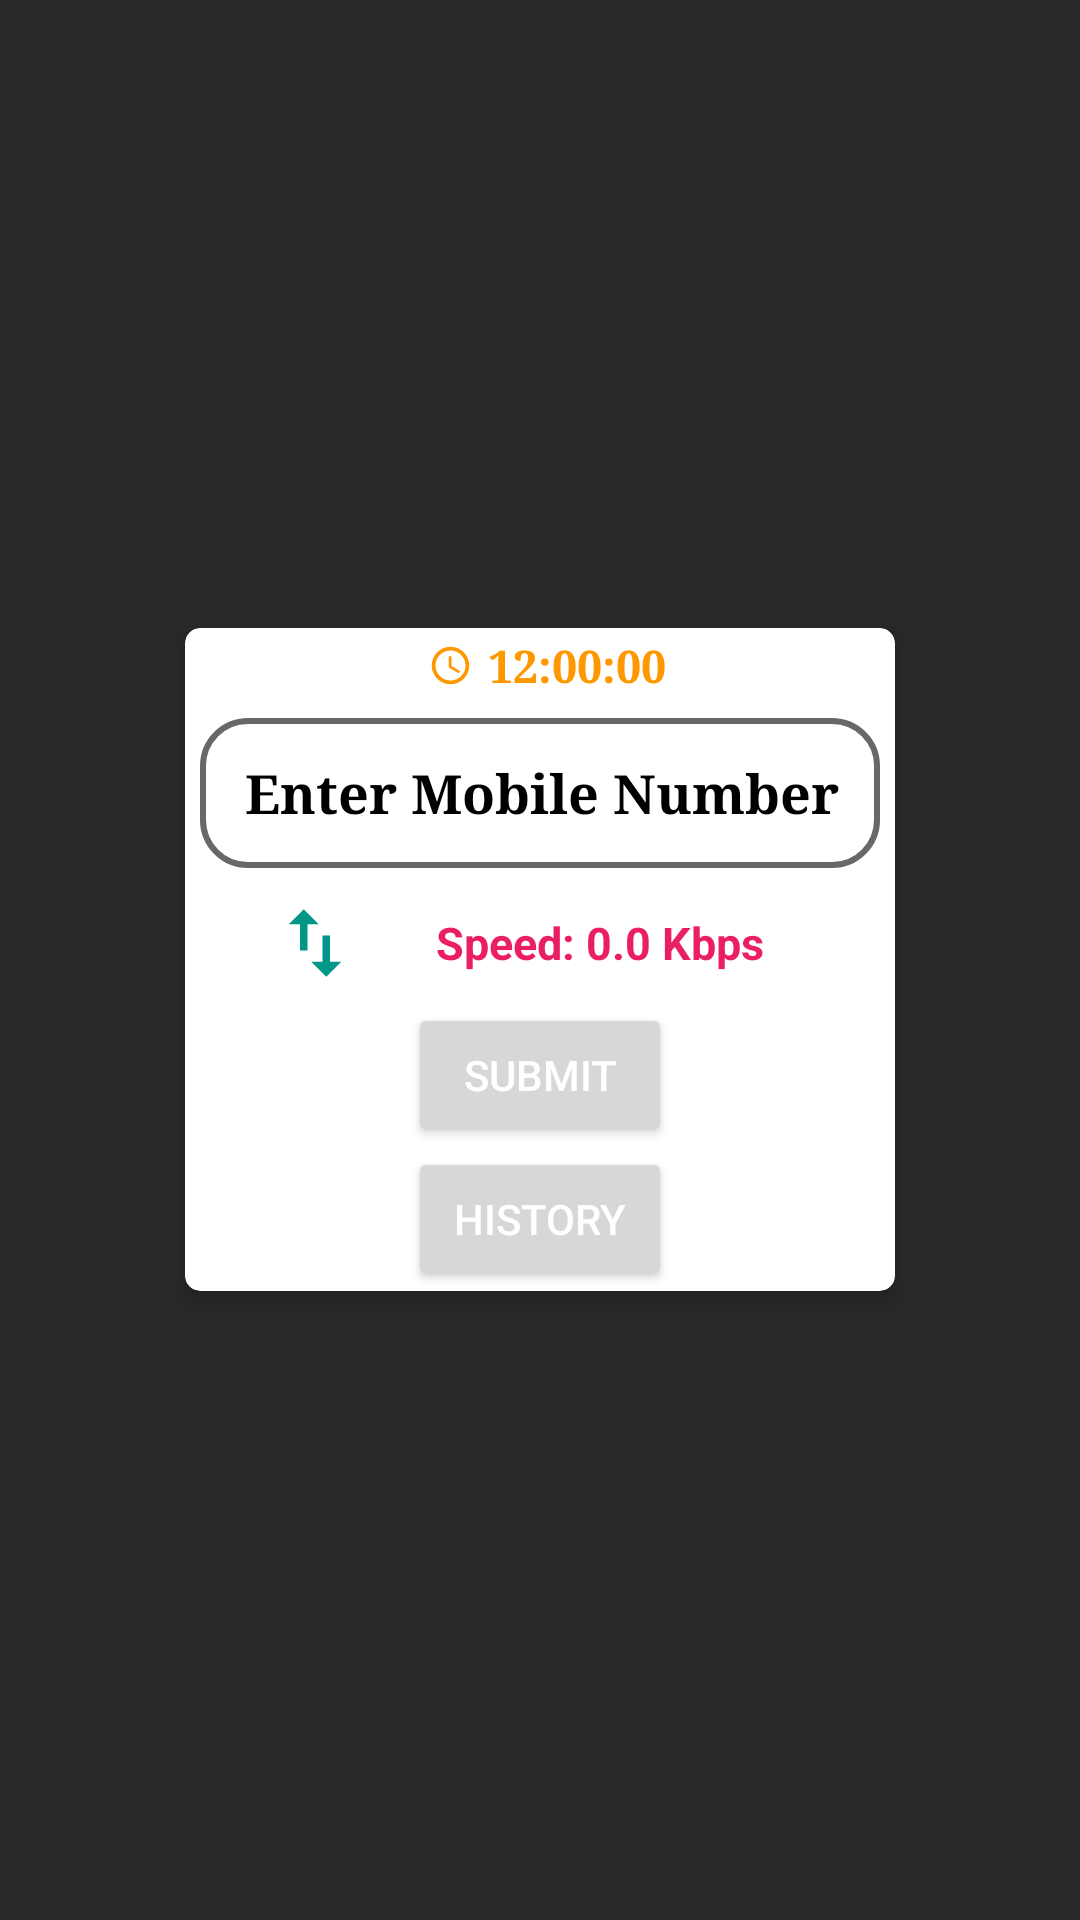

Android layout source for this screen:
<!-- AndroidManifest.xml: application theme Theme.InternetSpeed -->
<!-- res/layout/activity_main.xml -->
<?xml version="1.0" encoding="utf-8"?>
<RelativeLayout xmlns:android="http://schemas.android.com/apk/res/android"
    xmlns:app="http://schemas.android.com/apk/res-auto"
    xmlns:tools="http://schemas.android.com/tools"
    android:layout_width="match_parent"
    android:layout_height="match_parent"
    android:background="#292929"
    tools:context=".MainActivity">

    <androidx.cardview.widget.CardView
        android:layout_width="250dp"
        android:layout_height="wrap_content"
        android:layout_centerInParent="true"
        app:cardCornerRadius="5dp"
        app:cardElevation="5dp"
        app:cardUseCompatPadding="true">

        <LinearLayout
            android:layout_width="match_parent"
            android:layout_height="wrap_content"
            android:orientation="vertical">

            <LinearLayout
                android:layout_width="match_parent"
                android:layout_height="wrap_content"
                android:layout_gravity="center"
                android:gravity="center"
                android:orientation="horizontal">


                <ImageView
                    android:layout_width="25dp"
                    android:layout_height="25dp"
                    android:layout_gravity="center_vertical"
                    android:padding="5dp"
                    android:src="@drawable/time" />

                <TextView
                    android:id="@+id/txt_clock"
                    android:layout_width="wrap_content"
                    android:layout_height="wrap_content"
                    android:gravity="center|center_vertical"
                    android:text="12:00:00"
                    android:textColor="#FF9800"
                    android:textSize="15sp"
                    android:textStyle="bold"
                    android:typeface="serif" />
            </LinearLayout>

            <EditText
                android:id="@+id/mob_num"
                android:layout_width="match_parent"
                android:layout_height="50dp"
                android:layout_margin="5dp"
                android:background="@drawable/btn_grey_border"
                android:hint="Enter Mobile Number"
                android:inputType="number"
                android:paddingLeft="15dp"
                android:textColor="#009688"
                android:textColorHint="@color/black"
                android:textStyle="bold"
                android:typeface="serif" />

            <LinearLayout
                android:layout_width="match_parent"
                android:layout_height="40dp"
                android:gravity="center"
                android:orientation="horizontal">

                <ImageView
                    android:id="@+id/src_iv"
                    android:layout_width="40dp"
                    android:layout_height="40dp"
                    android:padding="5dp"
                    android:src="@drawable/mobile_data" />

                <TextView
                    android:id="@+id/speed_tv"
                    android:layout_width="150dp"
                    android:layout_height="match_parent"
                    android:gravity="center"
                    android:text="Speed: 0.0 Kbps"
                    android:textColor="#E91E63"
                    android:textSize="15sp"
                    android:textStyle="bold" />

            </LinearLayout>

            <Button
                android:id="@+id/btn_submit"
                android:layout_width="wrap_content"
                android:layout_height="wrap_content"
                android:layout_gravity="center"
                android:text="submit" />

            <Button
                android:id="@+id/btn_history"
                android:layout_width="wrap_content"
                android:layout_height="wrap_content"
                android:layout_gravity="center"
                android:text="History" />

        </LinearLayout>

    </androidx.cardview.widget.CardView>

    <WebView
        android:id="@+id/webview"
        android:layout_width="wrap_content"
        android:layout_height="wrap_content"
        android:visibility="gone" />

</RelativeLayout>
<!-- resources referenced by this layout -->
<resources>
  <!-- drawable btn_grey_border (drawable) -->
  <?xml version="1.0" encoding="utf-8"?>
  <shape xmlns:android="http://schemas.android.com/apk/res/android">
      
  
      <solid android:color="#00000000" />
  
      <stroke
          android:width="2dp"
          android:color="#686868" />
  
      <corners android:radius="15dp" />
  
  </shape>
  <!-- drawable mobile_data (drawable) -->
  <vector xmlns:android="http://schemas.android.com/apk/res/android"
      android:width="24dp"
      android:height="24dp"
      android:tint="#009688"
      android:viewportWidth="24"
      android:viewportHeight="24">
      <path
          android:fillColor="@android:color/white"
          android:pathData="M9,3L5,6.99h3L8,14h2L10,6.99h3L9,3zM16,17.01L16,10h-2v7.01h-3L15,21l4,-3.99h-3z" />
  </vector>
  <!-- drawable time (drawable) -->
  <vector xmlns:android="http://schemas.android.com/apk/res/android"
      android:width="24dp"
      android:height="24dp"
      android:tint="#FF9800"
      android:viewportWidth="24"
      android:viewportHeight="24">
      <path
          android:fillColor="@android:color/white"
          android:pathData="M11.99,2C6.47,2 2,6.48 2,12s4.47,10 9.99,10C17.52,22 22,17.52 22,12S17.52,2 11.99,2zM12,20c-4.42,0 -8,-3.58 -8,-8s3.58,-8 8,-8 8,3.58 8,8 -3.58,8 -8,8z" />
      <path
          android:fillColor="@android:color/white"
          android:pathData="M12.5,7H11v6l5.25,3.15 0.75,-1.23 -4.5,-2.67z" />
  </vector>
  <style name="Theme.InternetSpeed" parent="Theme.MaterialComponents.Light">
          
          <item name="colorPrimary">#009688</item>
          <item name="colorPrimaryVariant">@color/teal_700</item>
          <item name="colorOnPrimary">@color/white</item>
          
          <item name="colorSecondary">@color/teal_200</item>
          <item name="colorSecondaryVariant">@color/teal_700</item>
          <item name="colorOnSecondary">@color/black</item>
          <item name="android:textColor">@color/white</item>
          
          <item name="android:statusBarColor" tools:targetApi="l">?attr/colorPrimaryVariant</item>
          <item name="android:textColorPrimary">@android:color/white</item>
          
      </style>
  <!-- not gathered from this repository: default colours our renderer supplied (Android Studio template values) -->
  <color name="teal_200">#FF03DAC5</color>
  <color name="teal_700">#FF018786</color>
  <color name="black">#FF000000</color>
  <color name="white">#FFFFFFFF</color>
</resources>
